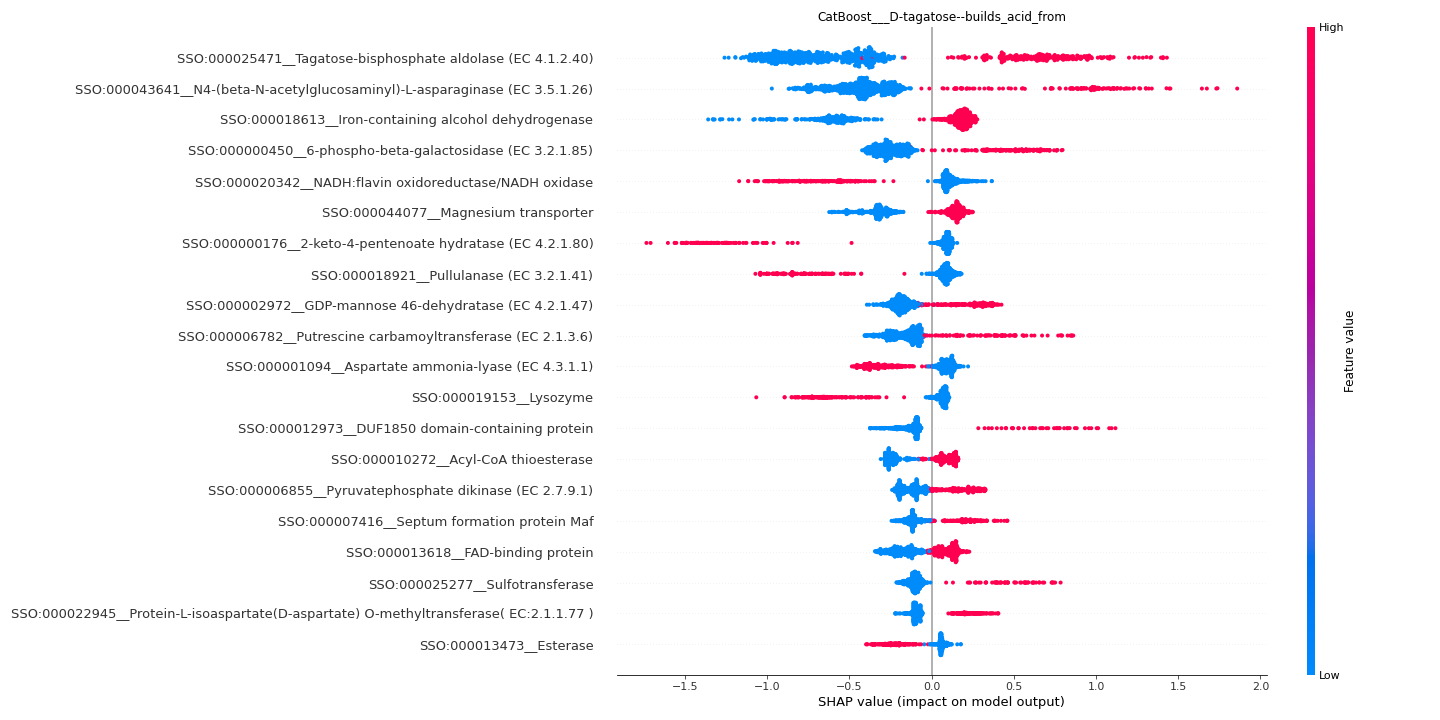

Values plotted in this chart, from the file beside it:
feature	importance
SSO:000025471__Tagatose-bisphosphate ald…	0.6774
SSO:000043641__N4-(beta-N-acetylglucosam…	0.4863
SSO:000018613__Iron-containing alcohol d…	0.3545
SSO:000000450__6-phospho-beta-galactosid…	0.2896
SSO:000020342__NADH:flavin oxidoreductas…	0.248
SSO:000044077__Magnesium transporter	0.2363
SSO:000000176__2-keto-4-pentenoate hydra…	0.2235
SSO:000018921__Pullulanase (EC 3.2.1.41)	0.2093
SSO:000002972__GDP-mannose 46-dehydratas…	0.1988
SSO:000006782__Putrescine carbamoyltrans…	0.1821
SSO:000001094__Aspartate ammonia-lyase (…	0.1779
SSO:000019153__Lysozyme	0.1704
SSO:000012973__DUF1850 domain-containing…	0.1538
SSO:000010272__Acyl-CoA thioesterase	0.1487
SSO:000006855__Pyruvatephosphate dikinas…	0.1384
SSO:000007416__Septum formation protein …	0.1383
SSO:000013618__FAD-binding protein	0.1373
SSO:000025277__Sulfotransferase	0.1278
SSO:000022945__Protein-L-isoaspartate(D-…	0.1174
SSO:000013473__Esterase	0.1144
